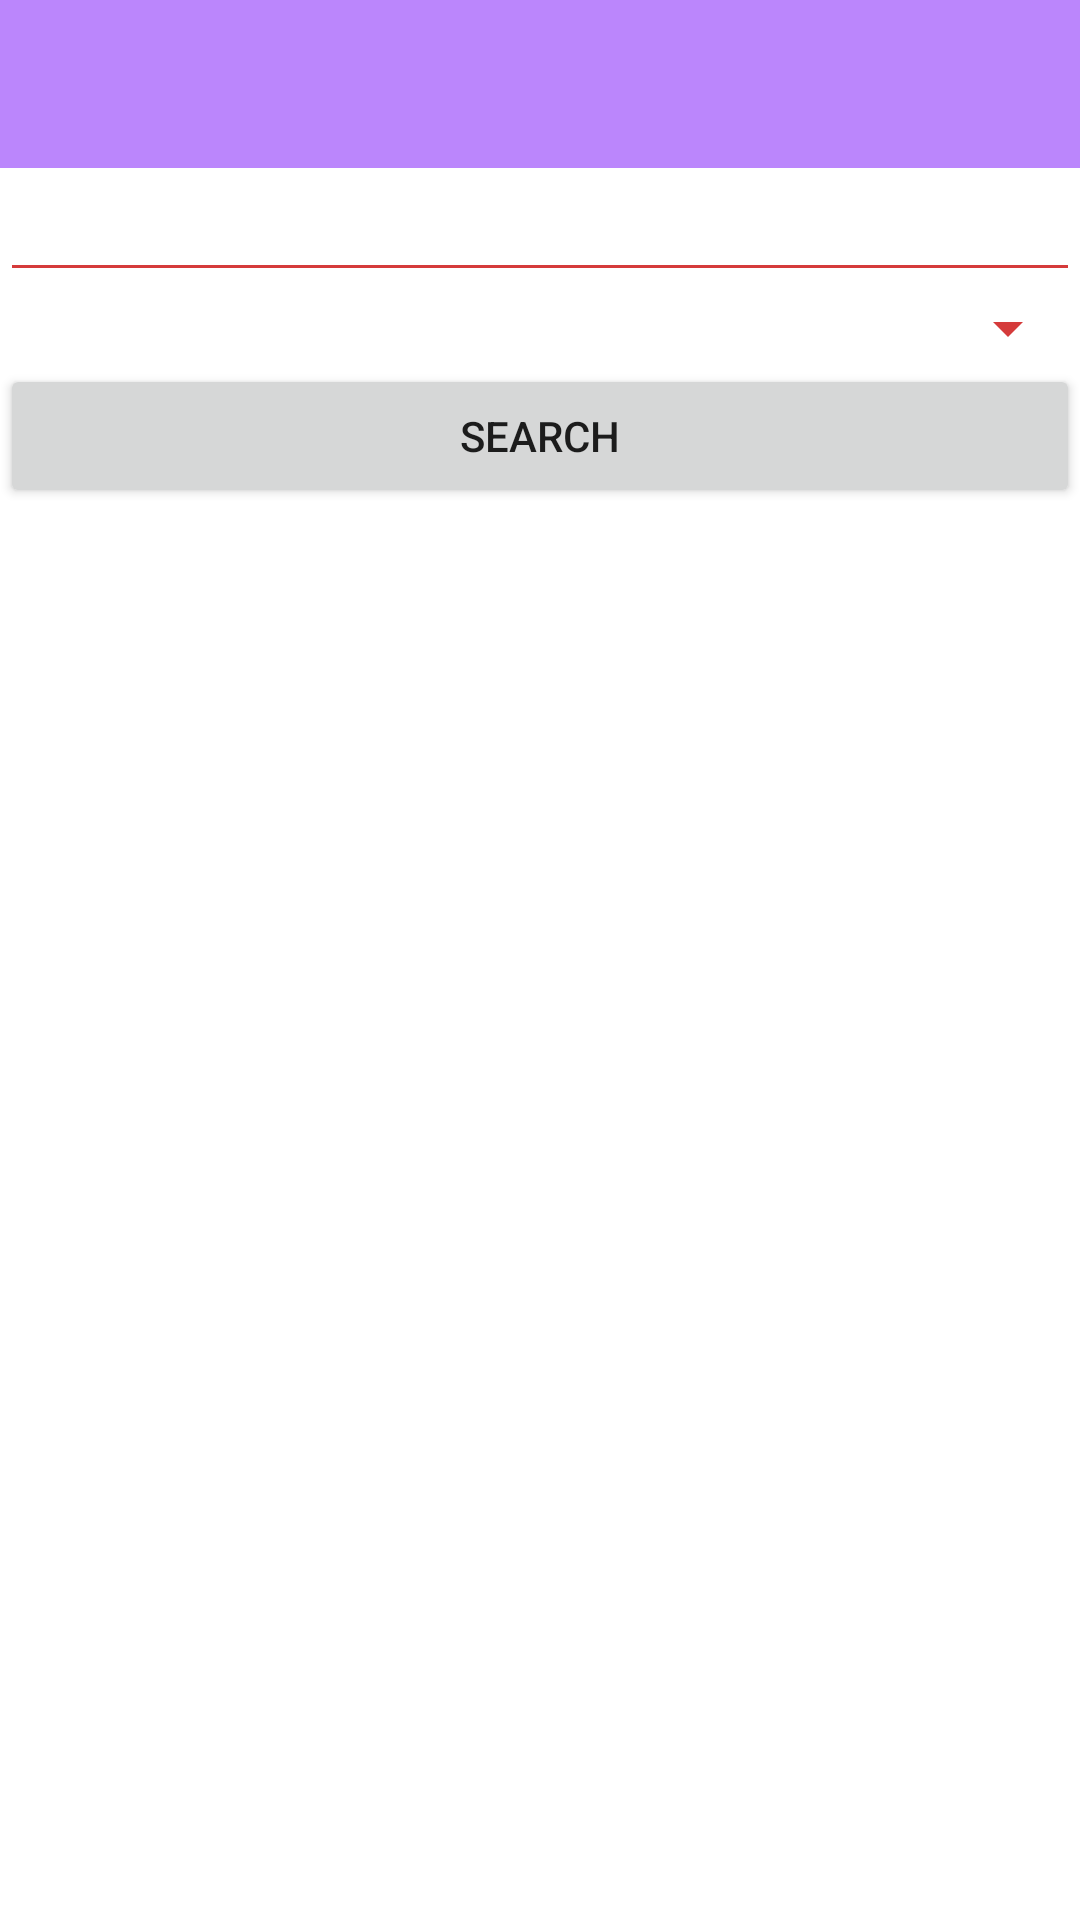

Android layout source for this screen:
<!-- AndroidManifest.xml: application theme Theme.Companion -->
<!-- res/layout/fragment_group_preferences.xml -->
<?xml version="1.0" encoding="utf-8"?>
<LinearLayout xmlns:android="http://schemas.android.com/apk/res/android"
    android:orientation="vertical" android:layout_width="match_parent"
    android:layout_height="match_parent">
    <include
        android:id="@+id/group_chat_bar_layout"
        layout="@layout/group_chat_appbar">
    </include>
    <EditText
        android:id="@+id/searchEditText"
        android:layout_width="match_parent"
        android:layout_height="wrap_content"
        android:ems="10"
        android:inputType="textPersonName"
        android:text="" />

    <Spinner
        android:id="@+id/spinner"
        android:layout_width="match_parent"
        android:layout_height="wrap_content" />

    <Button
        android:id="@+id/searchButton"
        android:layout_width="match_parent"
        android:layout_height="wrap_content"
        android:text="Search" />
</LinearLayout>
<!-- res/layout/group_chat_appbar.xml (included above) -->
<?xml version="1.0" encoding="utf-8"?>
<androidx.appcompat.widget.Toolbar
    xmlns:android="http://schemas.android.com/apk/res/android"
    android:id="@+id/appBar"
    android:background="@color/purple_200"
    android:layout_width="match_parent"
    android:layout_height="wrap_content"
    android:theme="@style/ThemeOverlay.AppCompat.Dark.ActionBar">

</androidx.appcompat.widget.Toolbar>
<!-- resources referenced by this layout -->
<resources>
  <color name="purple_200">#FFBB86FC</color>
  <style name="Theme.Companion" parent="Theme.MaterialComponents.DayNight.NoActionBar">
          
          <item name="colorPrimaryDark">@color/neu_red</item>
          <item name="colorPrimary">@color/neu_black</item>
          <item name="colorPrimaryVariant">@color/neu_black</item>
          <item name="colorOnPrimary">@color/neu_white</item>
          
          <item name="colorSecondary">@color/teal_200</item>
          <item name="colorSecondaryVariant">@color/teal_700</item>
          <item name="colorOnSecondary">@color/black</item>
          <item name="android:textColorSecondary">@color/neu_red</item>
          
          <item name="android:windowDrawsSystemBarBackgrounds" tools:targetApi="l">true</item>
          <item name="android:statusBarColor" tools:targetApi="l">@android:color/transparent</item>
          <item name="android:windowTranslucentStatus" tools:targetApi="l">true</item>
          
      </style>
  <color name="neu_red">#D53B3B</color>
  <color name="neu_black">#1C1B1B</color>
  <color name="neu_white">#EDEDED</color>
  <color name="teal_200">#FF03DAC5</color>
  <color name="teal_700">#FF018786</color>
  <color name="black">#FF000000</color>
</resources>
